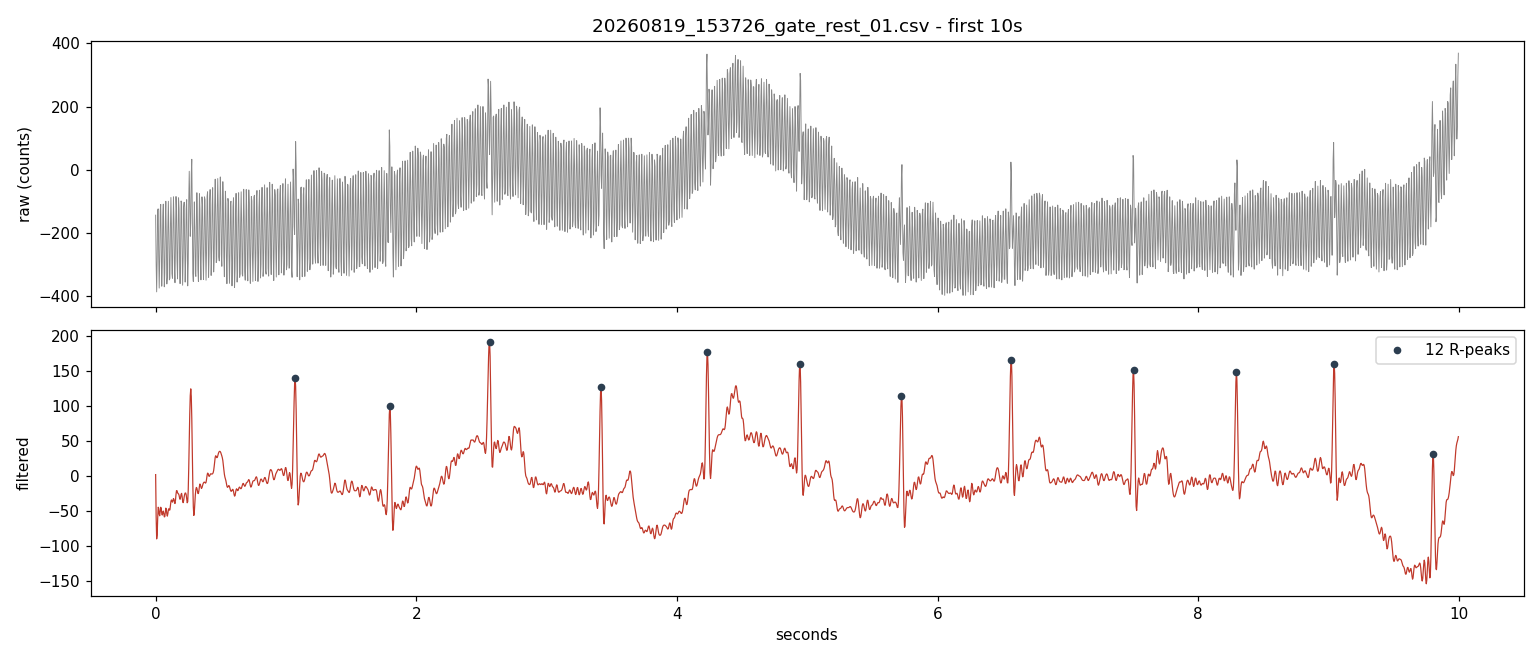

Source data for this figure (header and first rows):
index, isr_micros, value, etag, leadoff
41296, 162472826, -144, 0, 2
41297, 162472826, -299, 0, 2
41298, 162472826, -387, 0, 2
41299, 162472826, -284, 2, 2
41300, 162488451, -128, 0, 2
41301, 162488451, -124, 0, 2
41302, 162488451, -272, 0, 2
41303, 162488451, -375, 2, 2
41304, 162504074, -290, 0, 2
41305, 162504074, -131, 0, 2
41306, 162504074, -110, 0, 2
41307, 162504074, -251, 2, 2
41308, 162519702, -369, 0, 2
41309, 162519702, -309, 0, 2
41310, 162519702, -149, 0, 2
41311, 162519702, -109, 2, 2
41312, 162535327, -241, 0, 2
41313, 162535327, -371, 0, 2
41314, 162535327, -327, 0, 2
41315, 162535327, -163, 2, 2
41316, 162550950, -100, 0, 2
41317, 162550950, -218, 0, 2
41318, 162550950, -362, 0, 2
41319, 162550950, -341, 2, 2
41320, 162566577, -182, 0, 2
41321, 162566577, -100, 0, 2
41322, 162566577, -201, 0, 2
41323, 162566577, -349, 2, 2
41324, 162582202, -344, 0, 2
41325, 162582202, -189, 0, 2
41326, 162582202, -88, 0, 2
41327, 162582202, -172, 2, 2
41328, 162597825, -329, 0, 2
41329, 162597825, -344, 0, 2
41330, 162597825, -198, 0, 2
41331, 162597825, -86, 2, 2
41332, 162613453, -156, 0, 2
41333, 162613453, -317, 0, 2
41334, 162613453, -358, 0, 2
41335, 162613453, -216, 2, 2
41336, 162629078, -85, 0, 2
41337, 162629078, -128, 0, 2
41338, 162629078, -289, 0, 2
41339, 162629078, -346, 2, 2
41340, 162644701, -228, 0, 2
41341, 162644701, -89, 0, 2
41342, 162644701, -124, 0, 2
41343, 162644701, -283, 2, 2
41344, 162660328, -361, 0, 3
41345, 162660328, -254, 0, 3
41346, 162660328, -99, 0, 3
41347, 162660328, -108, 2, 3
41348, 162675953, -263, 0, 2
41349, 162675953, -366, 0, 2
41350, 162675953, -281, 0, 2
41351, 162675953, -120, 2, 2
41352, 162691576, -103, 0, 2
41353, 162691576, -244, 0, 2
41354, 162691576, -356, 0, 2
41355, 162691576, -284, 2, 2
... 76,963 more rows
